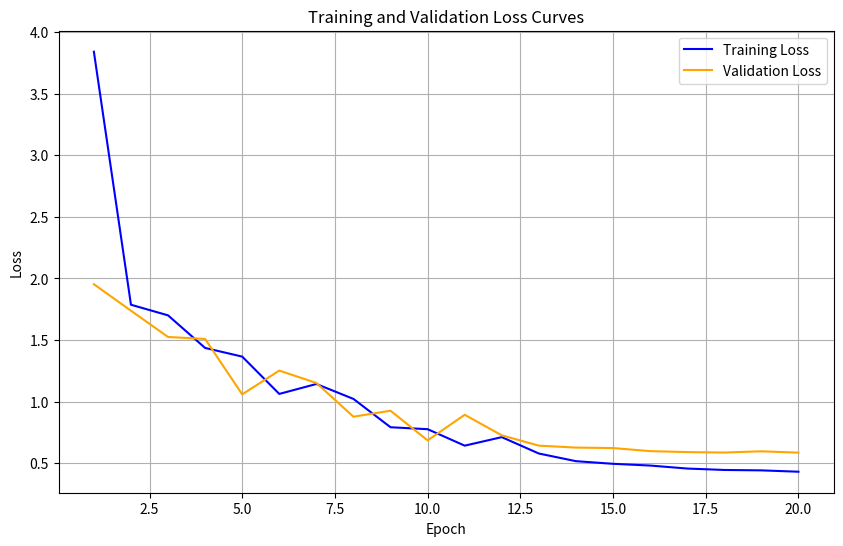
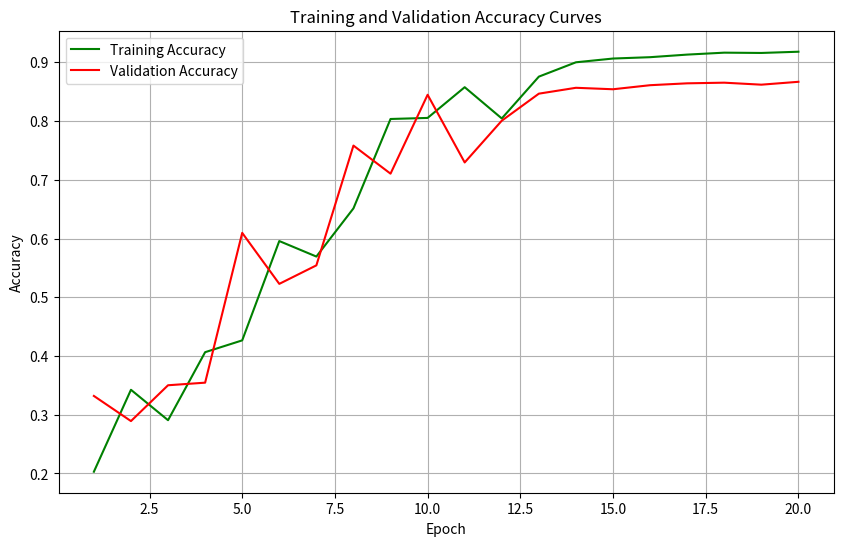

The script that saved these images, in order:
import matplotlib.pyplot as plt

# Extracted data from the training logs
epochs = list(range(1, 21))  # Epochs 1 to 20
train_loss = [3.8422, 1.7863, 1.7000, 1.4351, 1.3648, 1.0616, 1.1423, 1.0210, 0.7908, 0.7750, 
              0.6412, 0.7104, 0.5773, 0.5151, 0.4937, 0.4796, 0.4552, 0.4437, 0.4404, 0.4294]
val_loss = [1.9531, 1.7378, 1.5243, 1.5082, 1.0579, 1.2512, 1.1506, 0.8764, 0.9250, 0.6840, 
            0.8920, 0.7251, 0.6414, 0.6255, 0.6217, 0.5968, 0.5889, 0.5852, 0.5953, 0.5844]
train_accuracy = [0.2030, 0.3425, 0.2907, 0.4065, 0.4266, 0.5957, 0.5693, 0.6513, 0.8035, 0.8053, 
                  0.8576, 0.8044, 0.8756, 0.9000, 0.9064, 0.9087, 0.9131, 0.9164, 0.9159, 0.9180]
val_accuracy = [0.3320, 0.2892, 0.3502, 0.3546, 0.6096, 0.5228, 0.5543, 0.7582, 0.7104, 0.8447, 
                0.7295, 0.8006, 0.8466, 0.8566, 0.8541, 0.8610, 0.8642, 0.8653, 0.8619, 0.8668]

# Plot Loss Curves
plt.figure(figsize=(10, 6))
plt.plot(epochs, train_loss, label='Training Loss', color='blue')
plt.plot(epochs, val_loss, label='Validation Loss', color='orange')
plt.title('Training and Validation Loss Curves')
plt.xlabel('Epoch')
plt.ylabel('Loss')
plt.legend()
plt.grid(True)
plt.savefig('loss_curves.png')
plt.close()

# Plot Accuracy Curves
plt.figure(figsize=(10, 6))
plt.plot(epochs, train_accuracy, label='Training Accuracy', color='green')
plt.plot(epochs, val_accuracy, label='Validation Accuracy', color='red')
plt.title('Training and Validation Accuracy Curves')
plt.xlabel('Epoch')
plt.ylabel('Accuracy')
plt.legend()
plt.grid(True)
plt.savefig('accuracy_curves.png')
plt.close()

print("Loss and accuracy curves have been saved as 'loss_curves.png' and 'accuracy_curves.png' respectively.")
